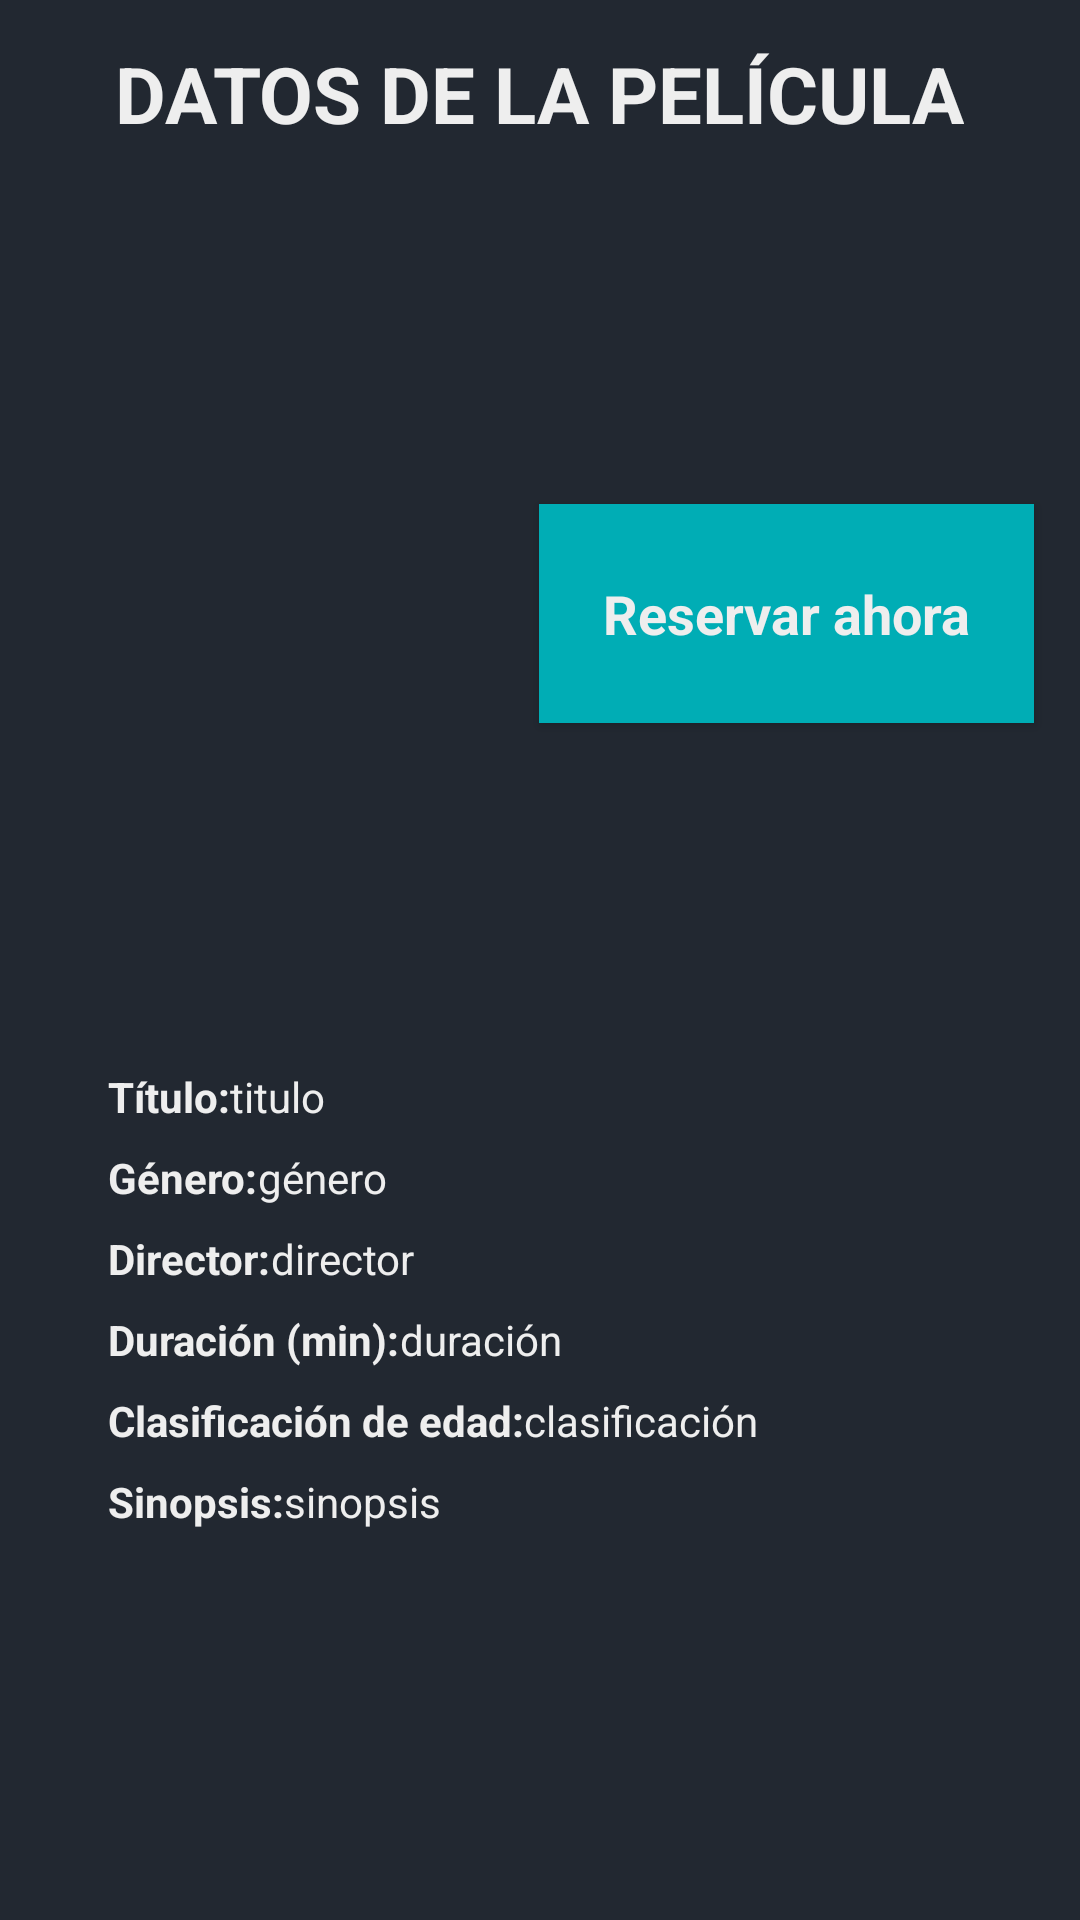

The Android layout XML behind this screen, and the referenced resources:
<!-- AndroidManifest.xml: application theme Theme.Design.NoActionBar -->
<!-- res/layout/activity_movie_data.xml -->
<?xml version="1.0" encoding="utf-8"?>
<androidx.constraintlayout.widget.ConstraintLayout xmlns:android="http://schemas.android.com/apk/res/android"
    xmlns:app="http://schemas.android.com/apk/res-auto"
    android:layout_width="match_parent"
    android:layout_height="match_parent"
    android:background="@color/principal"
    xmlns:tools="http://schemas.android.com/tools"
    tools:context=".activities.MovieDataActivity">

    <TextView
        android:id="@+id/tituloPrincipal"
        android:layout_width="wrap_content"
        android:layout_height="wrap_content"
        android:layout_marginBottom="16dp"
        android:text="@string/movie_data"
        android:textColor="@color/texto"
        android:textSize="26sp"
        android:textStyle="bold"
        app:layout_constraintBottom_toBottomOf="parent"
        app:layout_constraintEnd_toEndOf="parent"
        app:layout_constraintHorizontal_bias="0.496"
        app:layout_constraintStart_toStartOf="parent"
        app:layout_constraintTop_toTopOf="parent"
        app:layout_constraintVertical_bias="0.023" />

    <TextView
        android:id="@+id/titulo"
        android:layout_width="wrap_content"
        android:layout_height="wrap_content"
        android:text="@string/title"
        android:textColor="@color/texto"
        android:textSize="14sp"
        app:layout_constraintStart_toEndOf="@+id/textView"
        app:layout_constraintTop_toTopOf="@+id/textView" />

    <TextView
        android:id="@+id/textView"
        android:layout_width="wrap_content"
        android:layout_height="wrap_content"
        android:layout_marginStart="36dp"
        android:layout_marginTop="356dp"
        android:text="@string/sub_title"
        android:textColor="@color/texto"
        android:textSize="14sp"
        android:textStyle="bold"
        app:layout_constraintStart_toStartOf="parent"
        app:layout_constraintTop_toTopOf="parent" />

    <TextView
        android:id="@+id/genero"
        android:layout_width="wrap_content"
        android:layout_height="wrap_content"

        android:text="@string/gender"
        android:textColor="@color/texto"
        android:textSize="14sp"
        app:layout_constraintStart_toEndOf="@+id/textView2"
        app:layout_constraintTop_toTopOf="@+id/textView2" />

    <TextView
        android:id="@+id/textView2"
        android:layout_width="wrap_content"
        android:layout_height="wrap_content"
        android:layout_marginStart="36dp"
        android:layout_marginTop="8dp"
        android:text="@string/sub_gender"
        android:textColor="@color/texto"
        android:textSize="14sp"
        android:textStyle="bold"
        app:layout_constraintStart_toStartOf="parent"
        app:layout_constraintTop_toBottomOf="@+id/textView" />

    <TextView
        android:id="@+id/director"
        android:layout_width="wrap_content"
        android:layout_height="wrap_content"

        android:text="@string/director"
        android:textColor="@color/texto"
        android:textSize="14sp"
        app:layout_constraintStart_toEndOf="@+id/textView3"
        app:layout_constraintTop_toTopOf="@+id/textView3" />

    <TextView
        android:id="@+id/textView3"
        android:layout_width="wrap_content"
        android:layout_height="wrap_content"
        android:layout_marginStart="36dp"
        android:layout_marginTop="8dp"
        android:text="@string/sub_director"
        android:textColor="@color/texto"
        android:textSize="14sp"
        android:textStyle="bold"
        app:layout_constraintStart_toStartOf="parent"
        app:layout_constraintTop_toBottomOf="@+id/textView2" />

    <TextView
        android:id="@+id/textView4"
        android:layout_width="wrap_content"
        android:layout_height="wrap_content"
        android:layout_marginStart="36dp"
        android:layout_marginTop="8dp"
        android:text="@string/time"
        android:textColor="@color/texto"
        android:textSize="14sp"
        android:textStyle="bold"
        app:layout_constraintStart_toStartOf="parent"
        app:layout_constraintTop_toBottomOf="@+id/textView3" />

    <TextView
        android:id="@+id/duracion"
        android:layout_width="wrap_content"
        android:layout_height="wrap_content"
        android:text="@string/sub_time"
        android:textColor="@color/texto"
        android:textSize="14sp"
        app:layout_constraintStart_toEndOf="@+id/textView4"
        app:layout_constraintTop_toTopOf="@+id/textView4" />

    <TextView
        android:id="@+id/textView5"
        android:layout_width="wrap_content"
        android:layout_height="wrap_content"
        android:layout_marginStart="36dp"
        android:layout_marginTop="8dp"
        android:text="@string/pegi"
        android:textColor="@color/texto"
        android:textSize="14sp"
        android:textStyle="bold"
        app:layout_constraintStart_toStartOf="parent"
        app:layout_constraintTop_toBottomOf="@+id/textView4" />

    <TextView
        android:id="@+id/clasificacion"
        android:layout_width="wrap_content"
        android:layout_height="wrap_content"

        android:text="@string/sub_pegi"
        android:textColor="@color/texto"
        android:textSize="14sp"
        app:layout_constraintStart_toEndOf="@+id/textView5"
        app:layout_constraintTop_toTopOf="@+id/textView5" />

    <TextView
        android:id="@+id/textView6"
        android:layout_width="wrap_content"
        android:layout_height="wrap_content"
        android:layout_marginStart="36dp"
        android:layout_marginTop="8dp"
        android:text="@string/sypnosis"
        android:textColor="@color/texto"
        android:textSize="14sp"
        android:textStyle="bold"
        app:layout_constraintStart_toStartOf="parent"
        app:layout_constraintTop_toBottomOf="@+id/textView5" />

    <TextView
        android:id="@+id/descripcion"
        android:layout_width="297dp"
        android:layout_height="215dp"

        android:justificationMode="inter_word"
        android:text="@string/sub_sypnosis"
        android:textColor="@color/texto"
        android:textSize="14sp"
        app:layout_constraintStart_toEndOf="@+id/textView6"
        app:layout_constraintTop_toTopOf="@+id/textView6"
        tools:ignore="UnusedAttribute" />

    <ImageView
        android:id="@+id/pelicula"
        android:layout_width="166dp"
        android:layout_height="261dp"
        android:layout_marginTop="80dp"
        android:adjustViewBounds="true"
        android:contentDescription="@string/movie"
        android:scaleType="fitCenter"
        app:layout_constraintEnd_toEndOf="parent"
        app:layout_constraintHorizontal_bias="0.146"
        app:layout_constraintStart_toStartOf="parent"
        app:layout_constraintTop_toTopOf="parent" />

    <androidx.appcompat.widget.AppCompatButton
        android:id="@+id/botonReservar"
        style="@android:style/Widget.Button"
        android:layout_width="165dp"
        android:layout_height="73dp"
        android:layout_marginTop="168dp"
        android:background="@color/boton"
        android:text="@string/reserve_now"
        android:textColor="@color/texto"
        android:textSize="18sp"
        android:textStyle="bold"
        app:layout_constraintEnd_toEndOf="parent"
        app:layout_constraintHorizontal_bias="0.922"
        app:layout_constraintStart_toStartOf="parent"
        app:layout_constraintTop_toTopOf="parent" />

</androidx.constraintlayout.widget.ConstraintLayout>
<!-- resources referenced by this layout -->
<resources>
  <color name="boton">#00ADB5</color>
  <color name="principal">#222831</color>
  <color name="texto">#EEEEEE</color>
  <string name="director">director</string>
  <string name="gender">género</string>
  <string name="movie">pelicula</string>
  <string name="movie_data">DATOS DE LA PELÍCULA</string>
  <string name="pegi">Clasificación de edad:</string>
  <string name="reserve_now">Reservar ahora</string>
  <string name="sub_director">Director:</string>
  <string name="sub_gender">Género:</string>
  <string name="sub_pegi">clasificación</string>
  <string name="sub_sypnosis">sinopsis</string>
  <string name="sub_time">duración</string>
  <string name="sub_title">Título:</string>
  <string name="sypnosis">Sinopsis:</string>
  <string name="time">Duración (min):</string>
  <string name="title">titulo</string>
</resources>
